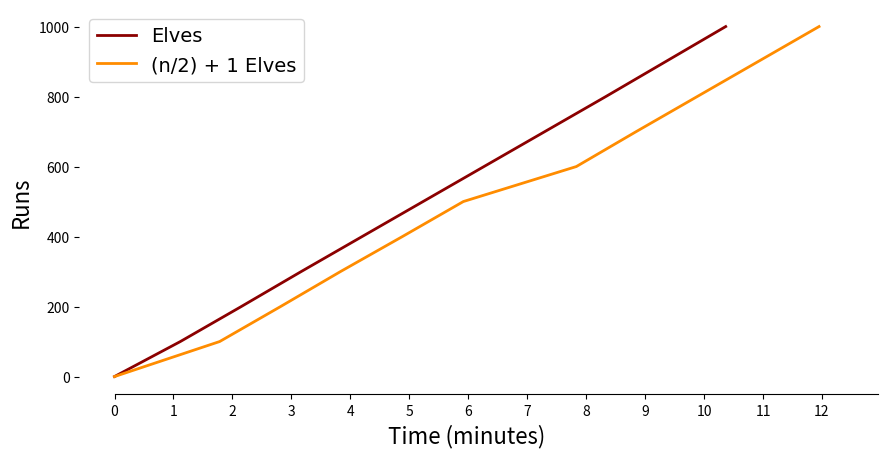

Recreate this plot in Python.
import matplotlib.pyplot as plt
from datetime import datetime
import numpy as np

# Your data
timestamps_elves = [
    "10:25:53",
    "10:27:00",
    "10:28:02",
    "10:29:03",
    "10:30:05",
    "10:31:07",
    "10:32:09",
    "10:33:11",
    "10:34:13",
    "10:35:14",
    "10:36:15",
]

timestamps_nukedElves = [
    "09:50:44",
    "09:52:31",
    "09:53:33",
    "09:54:34",
    "09:55:37",
    "09:56:39",
    "09:58:34",
    "09:59:35",
    "10:00:37",
    "10:01:39",
    "10:02:41"
]

timestamps_reindeer = [
    "15:04:07",
    "15:05:07",
    "15:06:04",
    "15:06:58",
    "15:07:52",
    "15:08:54",
    "15:09:48",
    "15:10:44",
    "15:11:38",
    "15:12:33",
    "15:13:28",]

timestamps_non_distributed = [
    "17:53:16",
    "17:53:16",
    "17:53:16",
    "17:53:16",
    "17:53:16",
    "17:53:16",
    "17:53:16",
    "17:53:16",
    "17:53:16",
    "17:53:16",
    "17:53:16",
]

timestamps_distributedThreadingTCPServer = [
    "17:30:32",
    "17:31:10",
    "17:31:40",
    "17:32:15",
    "17:33:13",
    "17:33:57",
    "17:34:35",
    "17:35:21",
    "17:35:52",
    "17:36:34",
    "17:37:06",
]


timestamps_distributedTCPServer = [
    "15:58:49",
    "15:59:26",
    "15:59:56",
    "16:00:25",
    "16:00:55",
    "16:01:24",
    "16:02:59",
    "16:04:03",
    "16:05:06",
    "16:06:11",
    "16:07:17",

]

runs = [0, 100, 200, 300, 400, 500, 600, 700, 800, 900, 1000]

# Convert the timestamps to datetime and calculate the time elapsed since the first timestamp
timestamps_elves = [(datetime.strptime(time, "%H:%M:%S") - datetime.strptime(
    timestamps_elves[0], "%H:%M:%S")).seconds / 60.0 for time in timestamps_elves]
timestamps_reindeer = [(datetime.strptime(time, "%H:%M:%S") - datetime.strptime(
    timestamps_reindeer[0], "%H:%M:%S")).seconds / 60.0 for time in timestamps_reindeer]
timestamps_nukedElves = [(datetime.strptime(time, "%H:%M:%S") - datetime.strptime(
    timestamps_nukedElves[0], "%H:%M:%S")).seconds / 60.0 for time in timestamps_nukedElves]

timestamps_non_distributed = [(datetime.strptime(time, "%H:%M:%S") - datetime.strptime(
    timestamps_non_distributed[0], "%H:%M:%S")).seconds / 60.0 for time in timestamps_non_distributed]
timestamps_distributedThreadingTCPServer = [(datetime.strptime(time, "%H:%M:%S") - datetime.strptime(
    timestamps_distributedThreadingTCPServer[0], "%H:%M:%S")).seconds / 60.0 for time in timestamps_distributedThreadingTCPServer]
timestamps_distributedTCPServer = [(datetime.strptime(time, "%H:%M:%S") - datetime.strptime(
    timestamps_distributedTCPServer[0], "%H:%M:%S")).seconds / 60.0 for time in timestamps_distributedTCPServer]


# Create a figure and a subplot
fig, ax = plt.subplots(figsize=(10, 5))


x1 = timestamps_elves
x2 = timestamps_nukedElves
y = runs
x1label = "Elves"
x2label = "(n/2) + 1 Elves"

# Plot the data points on the subplot and connect them with a line
# ax1.plot(timestamps_elves, runs, '-o', color='orange')
# ax1.plot(timestamps_nukedElves, runs, '-o', color='red')
# ax1.plot(timestamps_reindeer, runs, '-o', color='brown')

# Set the title and x label

# Define font sizes
SIZE_DEFAULT = 14
SIZE_LARGE = 16
plt.rc("font", family="Arial")  # controls default font
plt.rc("font", weight="normal")  # controls default font
plt.rc("font", size=SIZE_DEFAULT)  # controls default text sizes
plt.rc("axes", titlesize=SIZE_LARGE)  # fontsize of the axes title
plt.rc("axes", labelsize=SIZE_LARGE)  # fontsize of the x and y labels
plt.rc("xtick", labelsize=SIZE_DEFAULT)  # fontsize of the tick labels
plt.rc("ytick", labelsize=SIZE_DEFAULT)  # fontsize of the tick labels

# Hide the all BUT the bottom spines (axis lines)
ax.spines["right"].set_visible(False)
ax.spines["left"].set_visible(False)
ax.spines["top"].set_visible(False)

# Only show ticks on the left and bottom spines
ax.yaxis.set_ticks_position("left")
ax.xaxis.set_ticks_position("bottom")
ax.spines["bottom"].set_bounds(min(x2), max(x2) + 1)


ax.plot(x1,
        y,
        color="darkred",
        linewidth=2,
        label=x1label)

ax.plot(x2,
        y,
        color="darkorange",
        linewidth=2,
        label=x2label)

ax.set_xticks(np.arange(min(x2), max(x2) + 1))
ax.set_xlabel('Time (minutes)', fontsize=16)  # Adjust the fontsize as needed
ax.set_ylabel('Runs', fontsize=16)  # Adjust the fontsize as needed

ax.legend()

plt.savefig("Elves_vs_nukedElves.png", dpi=300)
# Show the plot
plt.show()
